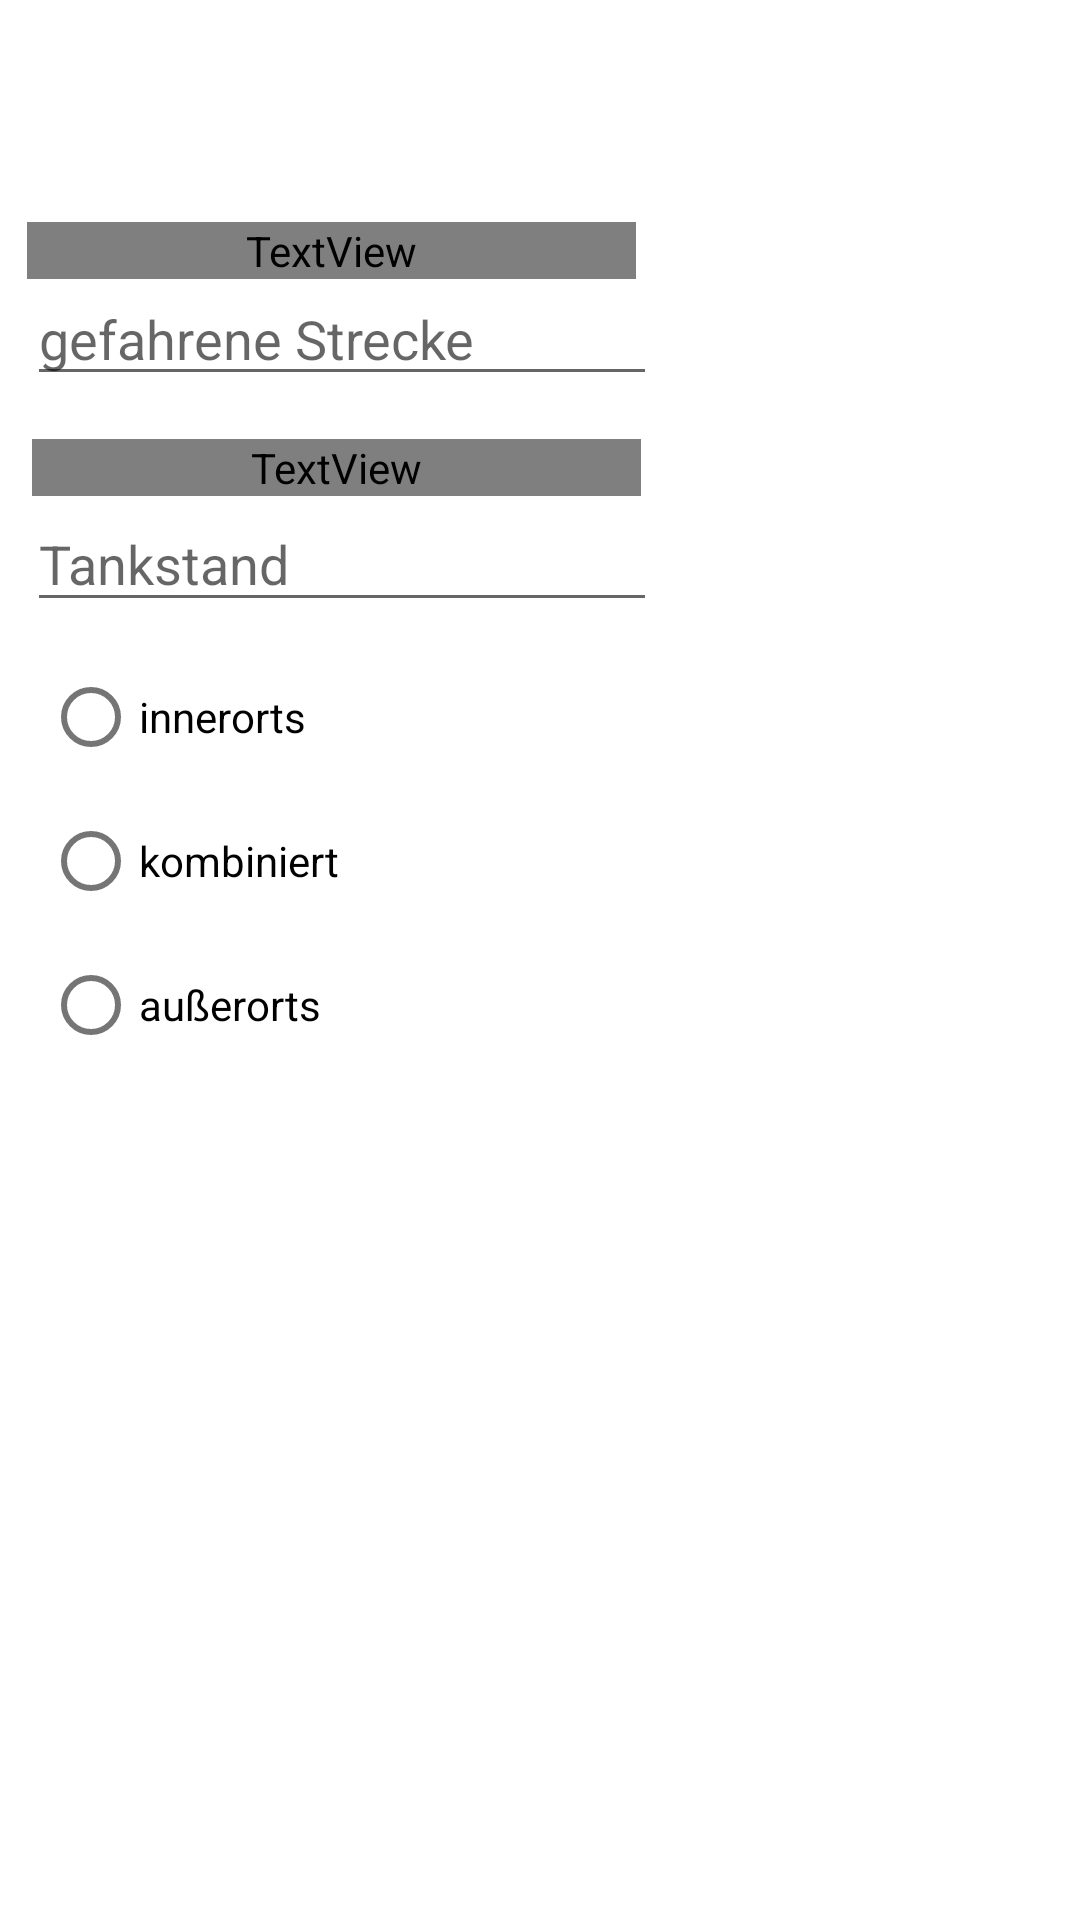

Here is an Android app screen rendered from its layout file. Give the layout XML and the strings, colors and styles it references.
<!-- AndroidManifest.xml: application theme Theme.Tankverhalten -->
<!-- res/layout/addrideactivity_layout.xml -->
<?xml version="1.0" encoding="utf-8"?>
<androidx.constraintlayout.widget.ConstraintLayout
    xmlns:android="http://schemas.android.com/apk/res/android"
    xmlns:app="http://schemas.android.com/apk/res-auto"
    xmlns:tools="http://schemas.android.com/tools"
    android:layout_width="match_parent"
    android:layout_height="match_parent">

    <androidx.appcompat.widget.Toolbar
        android:layout_width="match_parent"
        android:layout_height="wrap_content"
        android:id="@+id/toolbar_ride_id"
        android:background="@color/FHGreen"
        app:layout_constraintBottom_toBottomOf="parent"
        app:layout_constraintTop_toTopOf="parent"
        app:layout_constraintVertical_bias="0.0"
        tools:layout_editor_absoluteX="0dp"
        app:theme="@style/ThemeOverlay.AppCompat.Dark.ActionBar"
        app:popupTheme="@style/ThemeOverlay.MyTheme">
    </androidx.appcompat.widget.Toolbar>


    <TextView
        android:id="@+id/km"
        android:layout_width="203dp"
        android:layout_height="wrap_content"
        android:text="gefahrene Strecke [km]"
        android:textColor="@color/FHGreen"
        app:layout_constraintBottom_toBottomOf="parent"
        app:layout_constraintEnd_toEndOf="parent"
        app:layout_constraintHorizontal_bias="0.057"
        app:layout_constraintStart_toStartOf="parent"
        app:layout_constraintTop_toTopOf="parent"
        app:layout_constraintVertical_bias="0.119" />

    <EditText
        android:id="@+id/mileAgeE"
        android:layout_width="wrap_content"
        android:layout_height="39dp"
        android:ems="10"
        android:hint="gefahrene Strecke"
        android:inputType="number"
        app:layout_constraintBottom_toBottomOf="parent"
        app:layout_constraintEnd_toEndOf="parent"
        app:layout_constraintHorizontal_bias="0.06"
        app:layout_constraintStart_toStartOf="parent"
        app:layout_constraintTop_toBottomOf="@+id/km"
        app:layout_constraintVertical_bias="0.0" />

    <EditText
        android:id="@+id/fuelLevelE"
        android:layout_width="wrap_content"
        android:layout_height="42dp"
        android:ems="10"
        android:hint="Tankstand"
        android:inputType="number"
        app:layout_constraintBottom_toBottomOf="parent"
        app:layout_constraintEnd_toEndOf="parent"
        app:layout_constraintHorizontal_bias="0.06"
        app:layout_constraintStart_toStartOf="parent"
        app:layout_constraintTop_toBottomOf="@+id/fuellvl"
        app:layout_constraintVertical_bias="0.0" />

    <TextView
        android:id="@+id/fuellvl"
        android:layout_width="203dp"
        android:layout_height="wrap_content"
        android:text="Tankstand [%]"
        android:textColor="@color/FHGreen"
        app:layout_constraintBottom_toBottomOf="parent"
        app:layout_constraintEnd_toEndOf="parent"
        app:layout_constraintHorizontal_bias="0.067"
        app:layout_constraintStart_toStartOf="parent"
        app:layout_constraintTop_toBottomOf="@+id/mileAgeE"
        app:layout_constraintVertical_bias="0.029" />

    <RadioGroup
        android:id="@+id/roadGroup"
        android:layout_width="wrap_content"
        android:layout_height="wrap_content"
        app:layout_constraintBottom_toBottomOf="parent"
        app:layout_constraintEnd_toEndOf="parent"
        app:layout_constraintHorizontal_bias="0.06"
        app:layout_constraintStart_toStartOf="parent"
        app:layout_constraintTop_toBottomOf="@+id/fuellvl"
        app:layout_constraintVertical_bias="0.15">

        <RadioButton
            android:id="@+id/cityE"
            android:layout_width="123dp"
            android:layout_height="wrap_content"
            android:text="innerorts" />

        <RadioButton
            android:id="@+id/combinedE"
            android:layout_width="match_parent"
            android:layout_height="match_parent"
            android:text="kombiniert" />

        <RadioButton
            android:id="@+id/countryE"
            android:layout_width="match_parent"
            android:layout_height="match_parent"
            android:text="außerorts" />

    </RadioGroup>

</androidx.constraintlayout.widget.ConstraintLayout>
<!-- resources referenced by this layout -->
<resources>
  <style name="Theme.Tankverhalten" parent="Theme.MaterialComponents.DayNight.DarkActionBar">
          
          <item name="colorPrimary">@color/purple_500</item>
          <item name="colorPrimaryVariant">@color/purple_700</item>
          <item name="colorOnPrimary">@color/white</item>
          
          <item name="colorSecondary">@color/teal_200</item>
          <item name="colorSecondaryVariant">@color/teal_700</item>
          <item name="colorOnSecondary">@color/black</item>
          
          <item name="android:statusBarColor" tools:targetApi="l">?attr/colorPrimaryVariant</item>
          
      </style>
  <color name="purple_500">#FF6200EE</color>
  <color name="purple_700">#FF3700B3</color>
  <color name="white">#FFFFFFFF</color>
  <color name="teal_200">#FF03DAC5</color>
  <color name="teal_700">#FF018786</color>
  <color name="black">#FF000000</color>
</resources>
